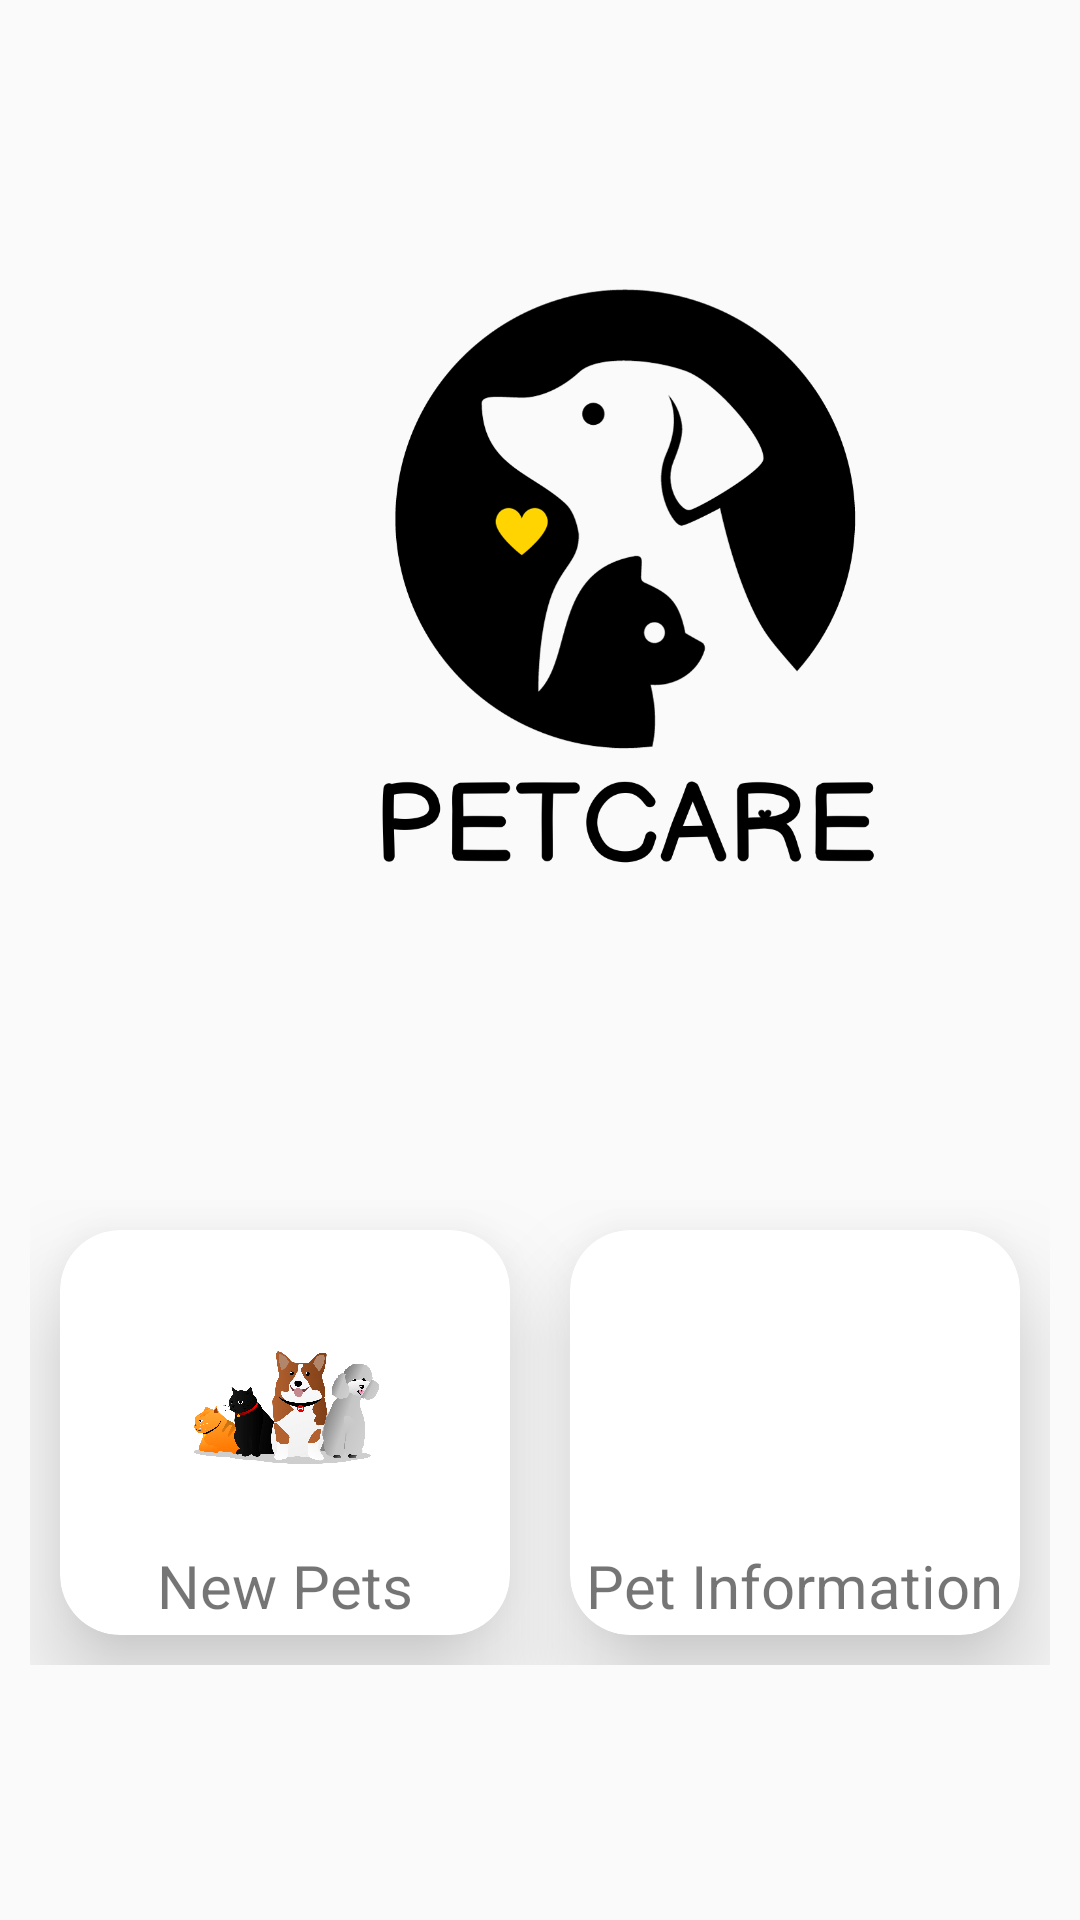

Produce the Android XML layout that renders to this screen, including the resource entries it uses.
<!-- AndroidManifest.xml: application theme Theme.Petcare -->
<!-- res/layout/activity_main.xml -->
<?xml version="1.0" encoding="utf-8"?>
<ScrollView xmlns:android="http://schemas.android.com/apk/res/android"
    xmlns:app="http://schemas.android.com/apk/res-auto"
    xmlns:tools="http://schemas.android.com/tools"
    android:layout_width="match_parent"
    android:layout_height="match_parent"
    tools:context=".MainActivity">

    <androidx.constraintlayout.widget.ConstraintLayout
        android:layout_width="match_parent"
        android:layout_height="wrap_content"
        android:id="@+id/menu"
        android:layout_marginTop="20dp">


        <ImageView
            android:id="@+id/logo"
            android:layout_width="417dp"
            android:layout_height="360dp"
            android:orientation="horizontal"
            android:padding="10dp"
            android:src="@drawable/logo"
            tools:layout_editor_absoluteX="-5dp"
            tools:layout_editor_absoluteY="-34dp"
            tools:ignore="MissingConstraints" />

        <LinearLayout
            android:layout_width="0dp"
            android:layout_height="175dp"
            android:id="@+id/row1"
            android:orientation="horizontal"
            android:layout_marginTop="10dp"
            android:padding="10dp"
            app:layout_constraintHorizontal_bias="0.0"
            app:layout_constraintStart_toStartOf="parent"
            app:layout_constraintEnd_toEndOf="parent"
            app:layout_constraintTop_toBottomOf="@+id/logo">

            <androidx.cardview.widget.CardView
                android:layout_width="0dp"
                android:layout_height="match_parent"
                android:id="@+id/newpetcard"
                android:layout_margin="10dp"
                android:layout_weight="1"
                app:cardElevation="20dp"
                app:cardCornerRadius="20dp">

            <RelativeLayout
                android:layout_width="match_parent"
                android:layout_height="match_parent">
                <TextView
                    android:layout_width="wrap_content"
                    android:layout_height="wrap_content"
                    android:id="@+id/newPets"
                    android:text="New Pets"
                    android:textSize="20dp"
                    android:layout_marginTop="10dp"
                    android:layout_centerHorizontal="true"
                    android:layout_below="@+id/newPetImage"/>
                <ImageView
                    android:layout_width="90dp"
                    android:layout_height="80dp"
                    android:id="@+id/newPetImage"
                    android:src="@drawable/newpet"
                    android:layout_marginTop="15dp"
                    android:layout_centerHorizontal="true"/>


            </RelativeLayout>

            </androidx.cardview.widget.CardView>



            <androidx.cardview.widget.CardView
                android:layout_width="0dp"
                android:layout_height="match_parent"
                android:id="@+id/petDetailscard"
                android:layout_margin="10dp"
                android:layout_weight="1"
                app:cardElevation="20dp"
                app:cardCornerRadius="20dp">

                <RelativeLayout
                    android:layout_width="match_parent"
                    android:layout_height="match_parent">
                    <TextView
                        android:layout_width="wrap_content"
                        android:layout_height="wrap_content"
                        android:id="@+id/PetDetails"
                        android:text="Pet Information"
                        android:textSize="20dp"
                        android:layout_marginTop="10dp"
                        android:layout_centerHorizontal="true"
                        android:layout_below="@+id/PetDetailsImage"/>
                    <ImageView
                        android:layout_width="90dp"
                        android:layout_height="80dp"
                        android:id="@+id/PetDetailsImage"
                        android:src="@drawable/petdetails"
                        android:layout_marginTop="15dp"
                        android:layout_centerHorizontal="true"/>


                </RelativeLayout>

            </androidx.cardview.widget.CardView>
        </LinearLayout>




    </androidx.constraintlayout.widget.ConstraintLayout>


</ScrollView>
<!-- resources referenced by this layout -->
<resources>
  <!-- drawable logo: png bitmap (drawable, 59923 bytes) -->
  <!-- drawable newpet: png bitmap (drawable, 151833 bytes) -->
  <style name="Theme.Petcare" parent="Base.Theme.Petcare" />
  <style name="Base.Theme.Petcare" parent="Theme.AppCompat.Light.NoActionBar">
          
          
      </style>
</resources>
